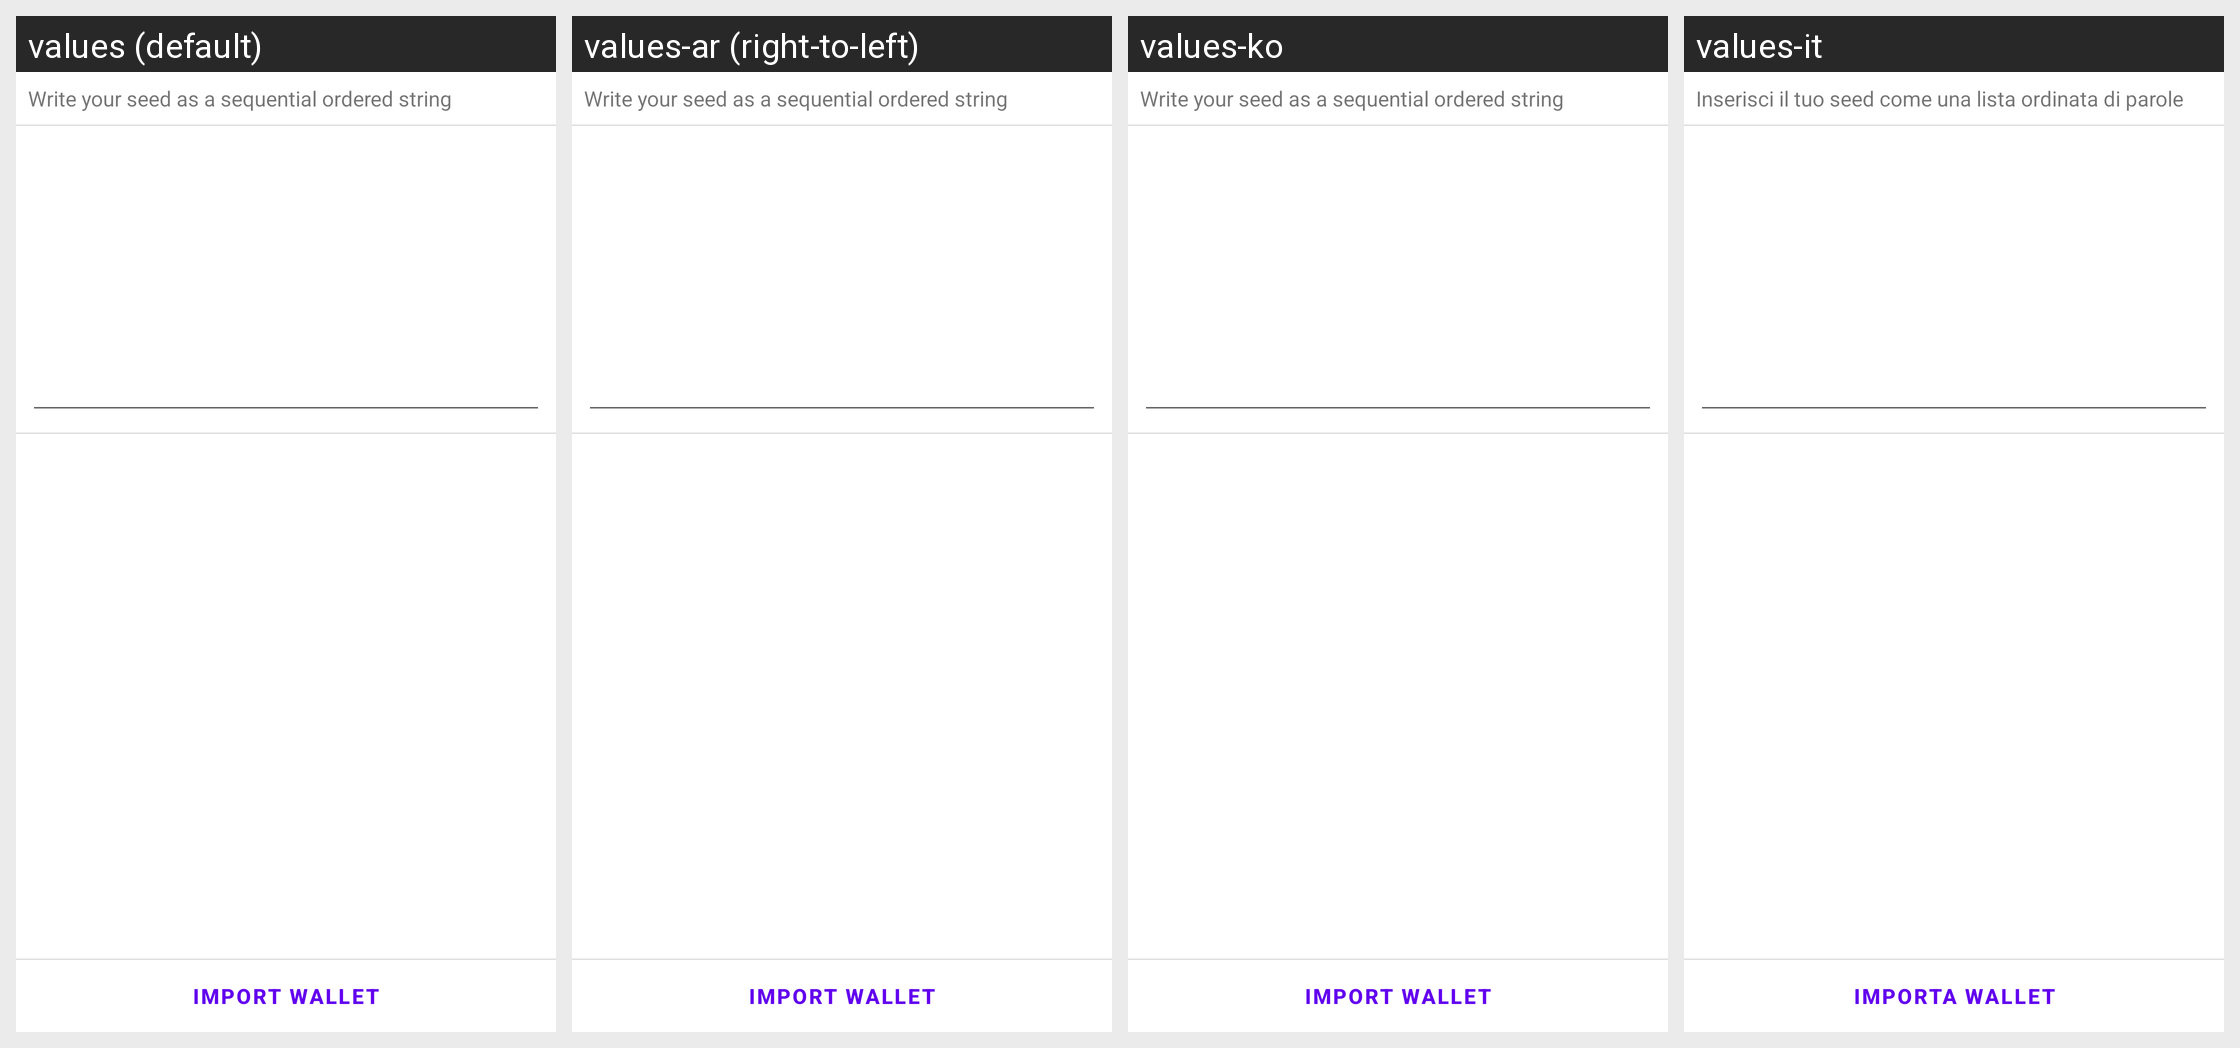

Here is an Android app screen in its default locale and in the app's own translations. Write out the translated-string differences for the strings that appear on this screen.
Android screen res/layout/import_content.xml rendered under 4 locales, left to right: values (default), values-ar (right-to-left), values-ko, values-it. Device: Nexus 5 (rendered at 1080×1920; each locale shown at half size, 540×960, under a caption strip naming it); theme Theme.MaterialComponents.DayNight.NoActionBar.
Other locales in the repository, not shown: values-ca, values-cs, values-da, values-de, values-el, values-es, values-fi, values-fr, values-hr, values-hu, values-id, values-ja, values-nb, values-nl, values-pl, values-pt-rBR, values-ru, values-sk, values-sl, values-sq, values-sv, values-sw, values-tr, values-uk, values-vi, values-zh, values-zh-rTW.
Strings drawn on this screen, with the default value and each locale's value (text and hints the layout hard-codes, and strings that could not be matched under every locale, appear in the picture but are not listed):

import_text
  values: Write your seed as a sequential ordered string
  values-ar: Write your seed as a sequential ordered string  [not translated; the default value is used]
  values-ko: Write your seed as a sequential ordered string  [not translated; the default value is used]
  values-it: Inserisci il tuo seed come una lista ordinata di parole

import_button
  values: IMPORT WALLET
  values-ar: IMPORT WALLET  [not translated; the default value is used]
  values-ko: IMPORT WALLET  [not translated; the default value is used]
  values-it: IMPORTA WALLET
